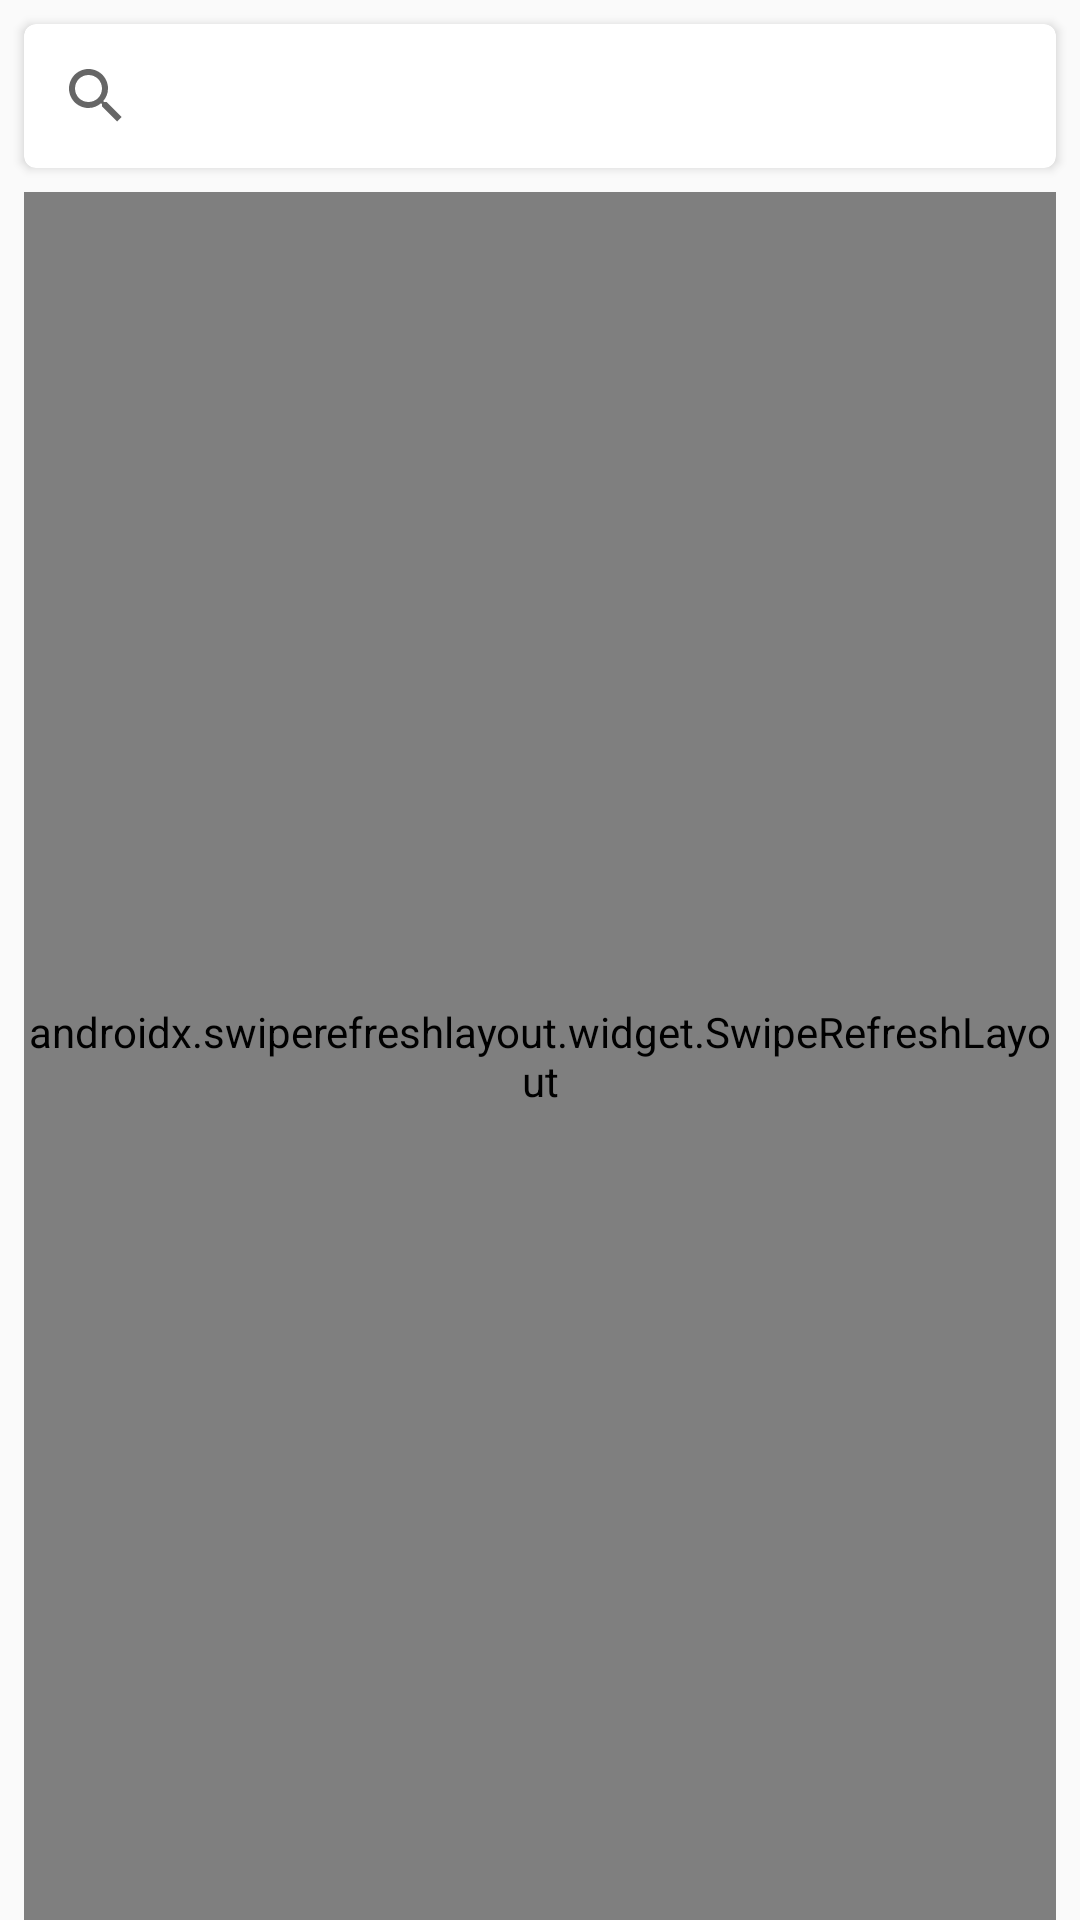

Reconstruct the res/layout file that produces this screen, plus the resources it refers to.
<!-- AndroidManifest.xml: application theme AppTheme -->
<!-- res/layout/fragment_catalog.xml -->
<?xml version="1.0" encoding="utf-8"?>
<androidx.constraintlayout.widget.ConstraintLayout
    xmlns:android="http://schemas.android.com/apk/res/android"
    xmlns:app="http://schemas.android.com/apk/res-auto"
    android:layout_width="match_parent"
    android:layout_height="match_parent">

    <androidx.cardview.widget.CardView
        android:id="@+id/card_catalog_search"
        android:layout_width="0dp"
        android:layout_height="wrap_content"
        android:layout_marginTop="8dp"
        android:layout_marginStart="8dp"
        android:layout_marginEnd="8dp"
        app:cardCornerRadius="4dp"
        app:layout_constraintEnd_toEndOf="parent"
        app:layout_constraintStart_toStartOf="parent"
        app:layout_constraintTop_toTopOf="parent">
        <SearchView
            android:id="@+id/search_catalog"
            android:layout_width="match_parent"
            android:layout_height="wrap_content" />
    </androidx.cardview.widget.CardView>

    <androidx.swiperefreshlayout.widget.SwipeRefreshLayout
        android:id="@+id/swipe_refresh_catalog"
        android:layout_width="0dp"
        android:layout_height="0dp"
        android:layout_marginTop="8dp"
        android:layout_marginStart="8dp"
        android:layout_marginEnd="8dp"
        app:layout_constraintBottom_toBottomOf="parent"
        app:layout_constraintEnd_toEndOf="parent"
        app:layout_constraintStart_toStartOf="parent"
        app:layout_constraintTop_toBottomOf="@+id/card_catalog_search">

        <LinearLayout
            android:layout_width="match_parent"
            android:layout_height="match_parent"
            android:gravity="center"
            android:orientation="vertical">

            <androidx.recyclerview.widget.RecyclerView
                android:id="@+id/recycler_catalog"
                android:layout_width="match_parent"
                android:layout_height="match_parent" />

            <include
                android:id="@+id/include_loading_center"
                layout="@layout/layout_loading_center"
                android:layout_width="match_parent"
                android:layout_height="wrap_content" />
        </LinearLayout>

    </androidx.swiperefreshlayout.widget.SwipeRefreshLayout>

</androidx.constraintlayout.widget.ConstraintLayout>
<!-- res/layout/layout_loading_center.xml (included above) -->
<?xml version="1.0" encoding="utf-8"?>
<ProgressBar
    xmlns:android="http://schemas.android.com/apk/res/android" android:layout_width="match_parent"
    android:layout_height="wrap_content"
    android:layout_gravity="center">

</ProgressBar>
<!-- resources referenced by this layout -->
<resources>
  <style name="AppTheme" parent="Theme.AppCompat.DayNight.NoActionBar">
          
          <item name="colorPrimary">@color/colorPrimary</item>
          <item name="colorPrimaryDark">@color/colorPrimaryDark</item>
          <item name="colorAccent">@color/colorAccent</item>
      </style>
  <color name="colorPrimary">#1e1e1e</color>
  <color name="colorPrimaryDark">#000000</color>
  <color name="colorAccent">#D81B60</color>
</resources>
